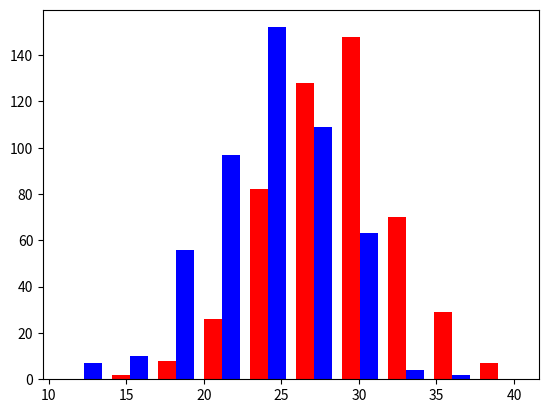

This chart was generated by the following Python code:
import numpy as np

import matplotlib.pyplot as plt 


# trying to have a 500dogs
greyhundsDogs = 500
labDogs = 500

# 500 different heights near around 28
grey_height = 28 + 4 * np.random.randn(greyhundsDogs)

labs_height = 24 + 4 * np.random.randn(labDogs)


# displaying a histogram
plt.hist([grey_height, labs_height], stacked = False, color=['r','b'])

plt.show()

